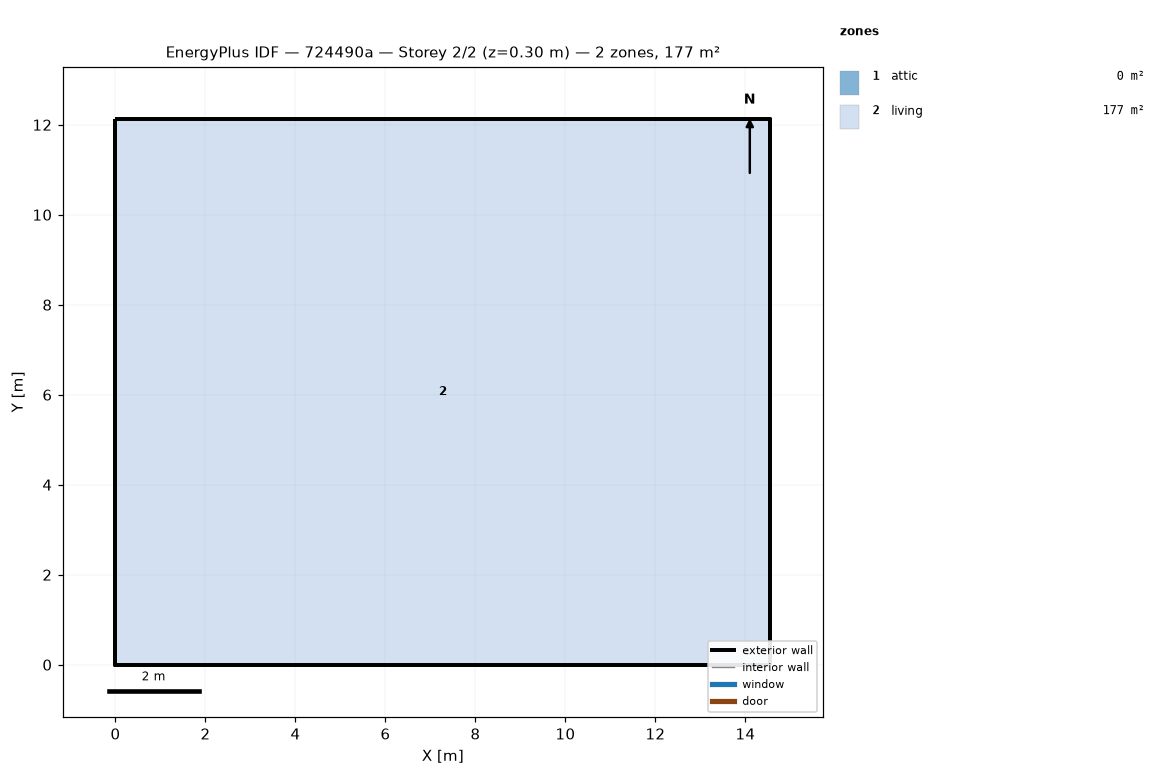
=== STOREY PLAN SPEC (per zone: floor XY polygon, exterior-wall plan segments, windows/doors) ===
zone 1: attic  (0.0 m²)
  exterior wall: (14.55, 0.00) – (14.55, 12.13) – (14.55, 6.06)  [18.2 m]
  exterior wall: (0.00, 12.13) – (0.00, 0.00) – (0.00, 6.06)  [18.2 m]
zone 2: living  (176.5 m²)
  floor: (0.00, 0.00) (0.00, 12.13) (14.55, 12.13) (14.55, 0.00)
  exterior wall: (0.00, 0.00) – (14.55, 0.00)  [14.6 m]
  exterior wall: (14.55, 0.00) – (14.55, 12.13)  [12.1 m]
  exterior wall: (14.55, 12.13) – (0.00, 12.13)  [14.6 m]
  exterior wall: (0.00, 12.13) – (0.00, 0.00)  [12.1 m]

=== DERIVED (storey summary) ===
Building: 724490a
Storey: 2 of 2  (floor level z = 0.30 m)
Storey gross floor area: 176.5 m²
Zones on this storey: 2
  - attic: floor 0.0 m²; exterior wall 36.4 m (24.5 m²); WWR 0.0%
  - living: floor 176.5 m²; exterior wall 53.4 m (146.4 m²); WWR 0.0%
Zone adjacency: (none detected)